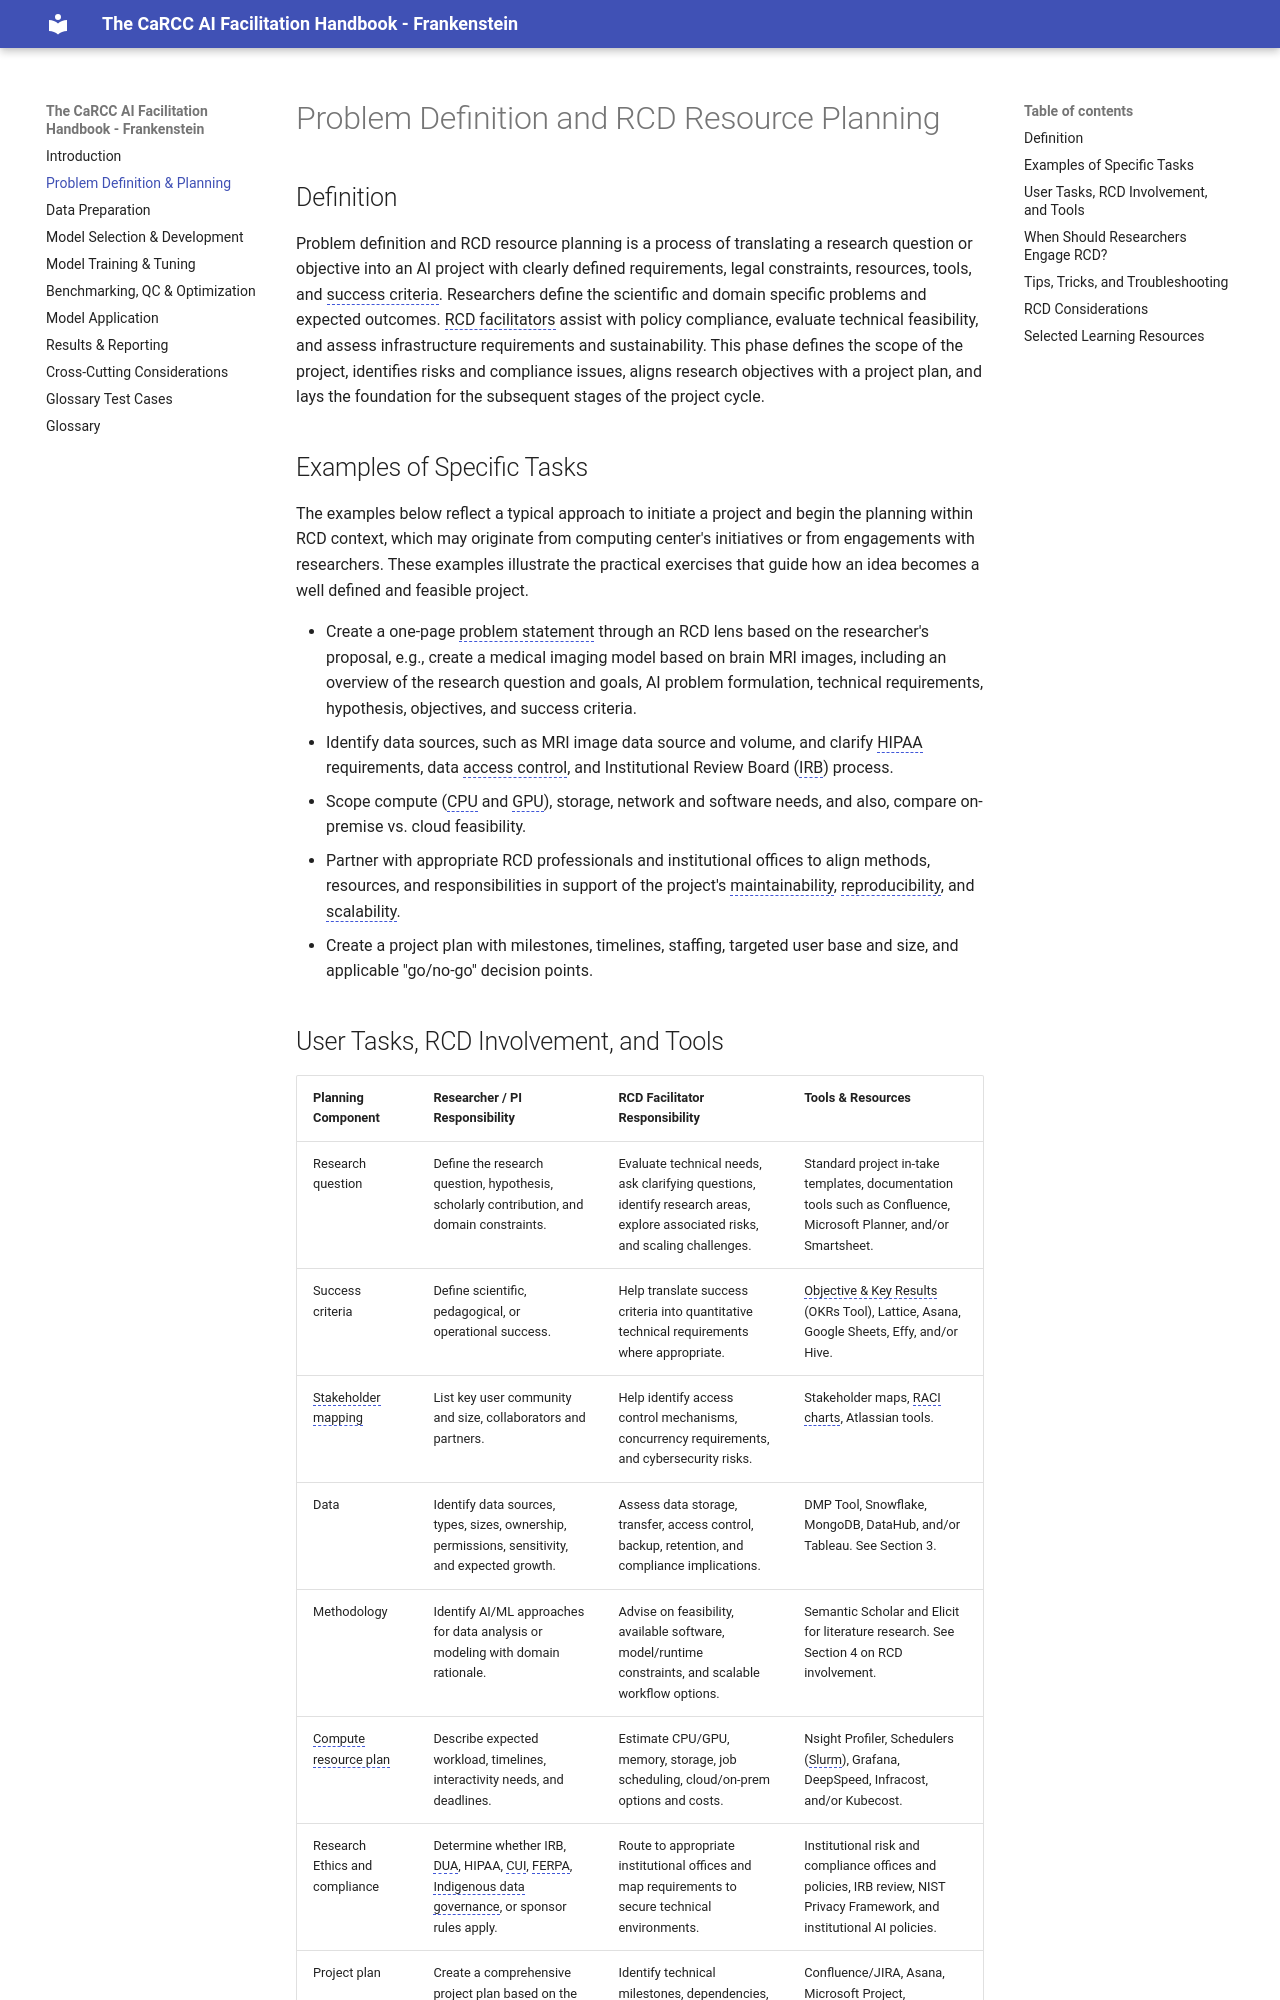

repository: lebriggs/carcc-ai-handbook-glossary-frankenstein · page: problem-definition/index.html · generator: mkdocs

# Problem Definition and RCD Resource Planning

## Definition

Problem definition and RCD resource planning is a process of translating a
research question or objective into an AI project with clearly defined
requirements, legal constraints, resources, tools, and success criteria.
Researchers define the scientific and domain specific problems and expected
outcomes. RCD facilitators assist with policy compliance, evaluate technical
feasibility, and assess infrastructure requirements and sustainability. This
phase defines the scope of the project, identifies risks and compliance issues,
aligns research objectives with a project plan, and lays the foundation for the
subsequent stages of the project cycle.

## Examples of Specific Tasks

The examples below reflect a typical approach to initiate a project and begin
the planning within RCD context, which may originate from computing center's
initiatives or from engagements with researchers. These examples illustrate the
practical exercises that guide how an idea becomes a well defined and feasible
project.

* Create a one-page problem statement through an RCD lens based on the
  researcher's proposal, e.g., create a medical imaging model based on brain MRI
  images, including an overview of the research question and goals, AI problem
  formulation, technical requirements, hypothesis, objectives, and success
  criteria.
* Identify data sources, such as MRI image data source and volume, and clarify
  HIPAA requirements, data access control, and Institutional Review Board (IRB)
  process.
* Scope compute (CPU and GPU), storage, network and software needs, and also,
  compare on-premise vs. cloud feasibility.
* Partner with appropriate RCD professionals and institutional offices to align
  methods, resources, and responsibilities in support of the project's
  maintainability, reproducibility, and scalability.
* Create a project plan with milestones, timelines, staffing, targeted user base
  and size, and applicable "go/no-go" decision points.
